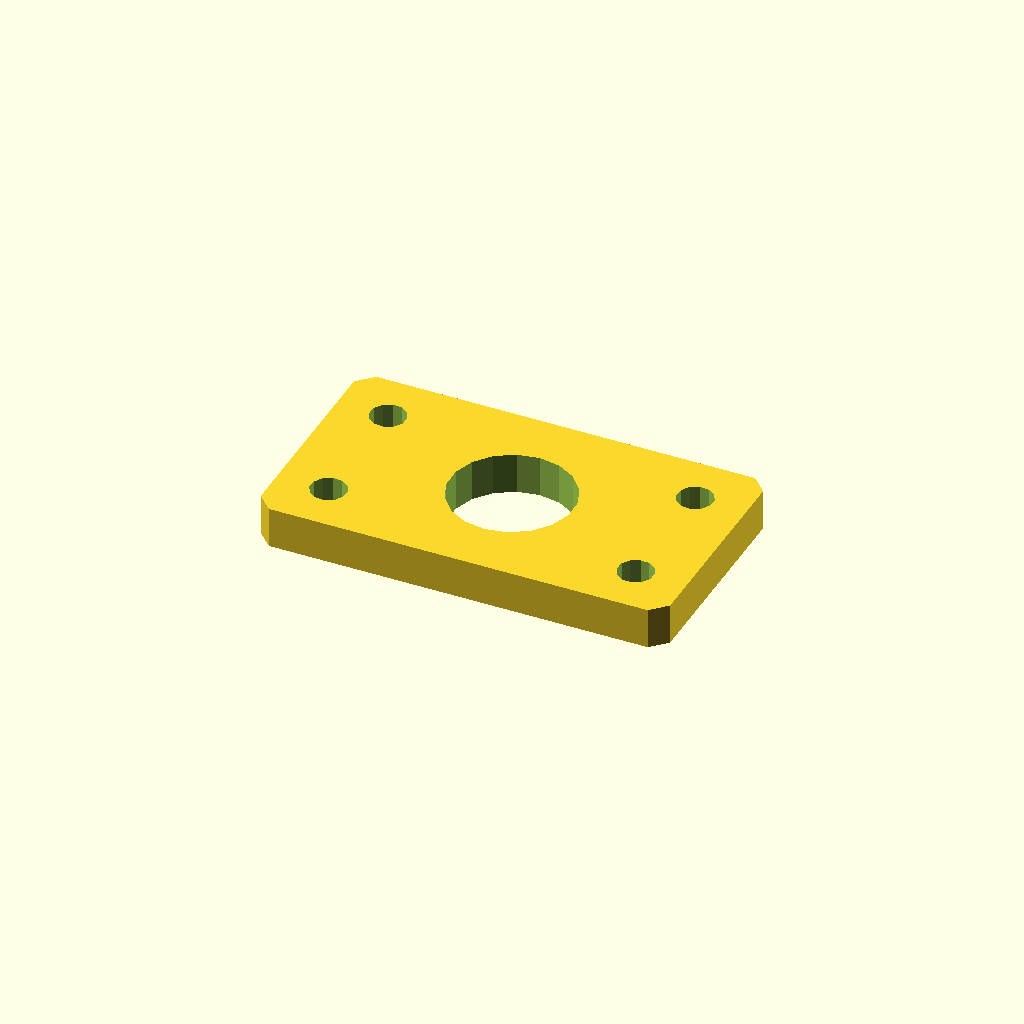
Cell 1 — every parameter at its default value.
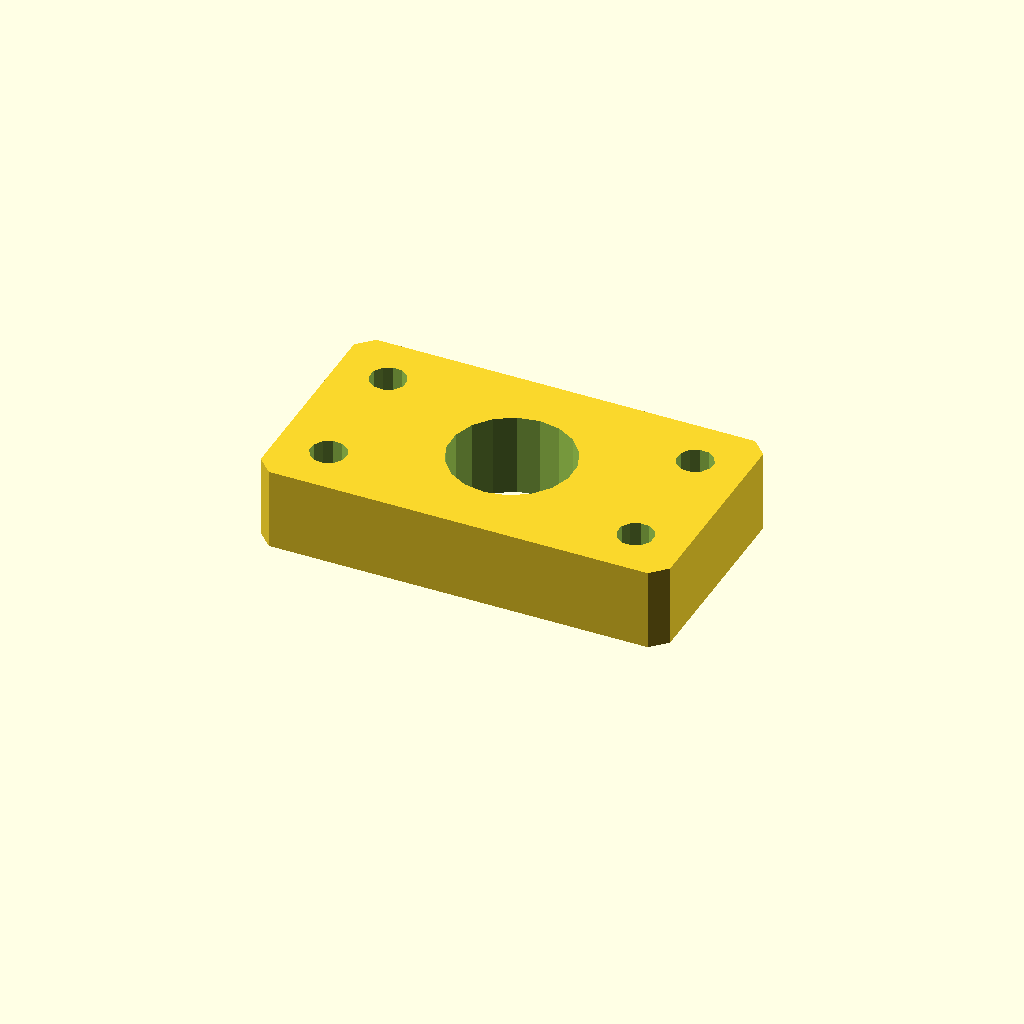
Cell 2: plate_t = 16 (everything else at default).
One fixed orthographic camera (rotation 55°, 0°, 25°; colour scheme Cornfield) for every cell.
OpenSCAD source file optional_data/data/sketch4/spacerplates/part_0122.scad:
$fn = 32;

// ----------------------------------------------------------------------
// Spacer plate: rect 80 x 45
// ----------------------------------------------------------------------

// --- parameters (mm) ---
bore_r = 12;              // centre bore radius
bolt_r = 3.5;             // bolt hole radius
plate_t = 8;              // plate thickness, Z (extrusion height)
plate_l = 80;             // plate length, X
plate_w = 45;             // plate width, Y
inset = 10;               // corner hole inset

profile = [[3, 0], [77, 0], [80, 3], [80, 42], [77, 45], [3, 45], [0, 42], [0, 3]];  // primary outline, 8 points, counter clockwise
void_1 = [[51.78, 24.79], [50.286, 28.68], [47.552, 31.826], [43.907, 33.846], [39.791, 34.498], [35.7, 33.703], [32.127, 31.557], [29.505, 28.318], [28.148, 24.377], [28.22, 20.21], [29.714, 16.32], [32.448, 13.174], [36.093, 11.154], [40.209, 10.502], [44.3, 11.297], [47.873, 13.443], [50.495, 16.682], [51.852, 20.623]];  // centre bore, 18 points
void_2 = [[13.436, 10.668], [12.641, 12.296], [11.139, 13.309], [9.332, 13.436], [7.704, 12.641], [6.691, 11.139], [6.564, 9.332], [7.359, 7.704], [8.861, 6.691], [10.668, 6.564], [12.296, 7.359], [13.309, 8.861]];  // corner hole, 12 points
void_3 = [[13.436, 35.668], [12.641, 37.296], [11.139, 38.309], [9.332, 38.436], [7.704, 37.641], [6.691, 36.139], [6.564, 34.332], [7.359, 32.704], [8.861, 31.691], [10.668, 31.564], [12.296, 32.359], [13.309, 33.861]];  // corner hole, 12 points
void_4 = [[73.436, 10.668], [72.641, 12.296], [71.139, 13.309], [69.332, 13.436], [67.704, 12.641], [66.691, 11.139], [66.564, 9.332], [67.359, 7.704], [68.861, 6.691], [70.668, 6.564], [72.296, 7.359], [73.309, 8.861]];  // corner hole, 12 points
void_5 = [[73.436, 35.668], [72.641, 37.296], [71.139, 38.309], [69.332, 38.436], [67.704, 37.641], [66.691, 36.139], [66.564, 34.332], [67.359, 32.704], [68.861, 31.691], [70.668, 31.564], [72.296, 32.359], [73.309, 33.861]];  // corner hole, 12 points

// --- the one profile operation ---
difference() {
  linear_extrude(height = plate_t) polygon(points = profile);
  translate([0, 0, -1])
    linear_extrude(height = plate_t + 2) polygon(points = void_1);
  translate([0, 0, -1])
    linear_extrude(height = plate_t + 2) polygon(points = void_2);
  translate([0, 0, -1])
    linear_extrude(height = plate_t + 2) polygon(points = void_3);
  translate([0, 0, -1])
    linear_extrude(height = plate_t + 2) polygon(points = void_4);
  translate([0, 0, -1])
    linear_extrude(height = plate_t + 2) polygon(points = void_5);
}
Customizer parameters (derived from the source; name, type, default, range or options):
bore_r: number, default 12
bolt_r: number, default 3.5
plate_t: number, default 8
plate_l: number, default 80
plate_w: number, default 45
inset: number, default 10
